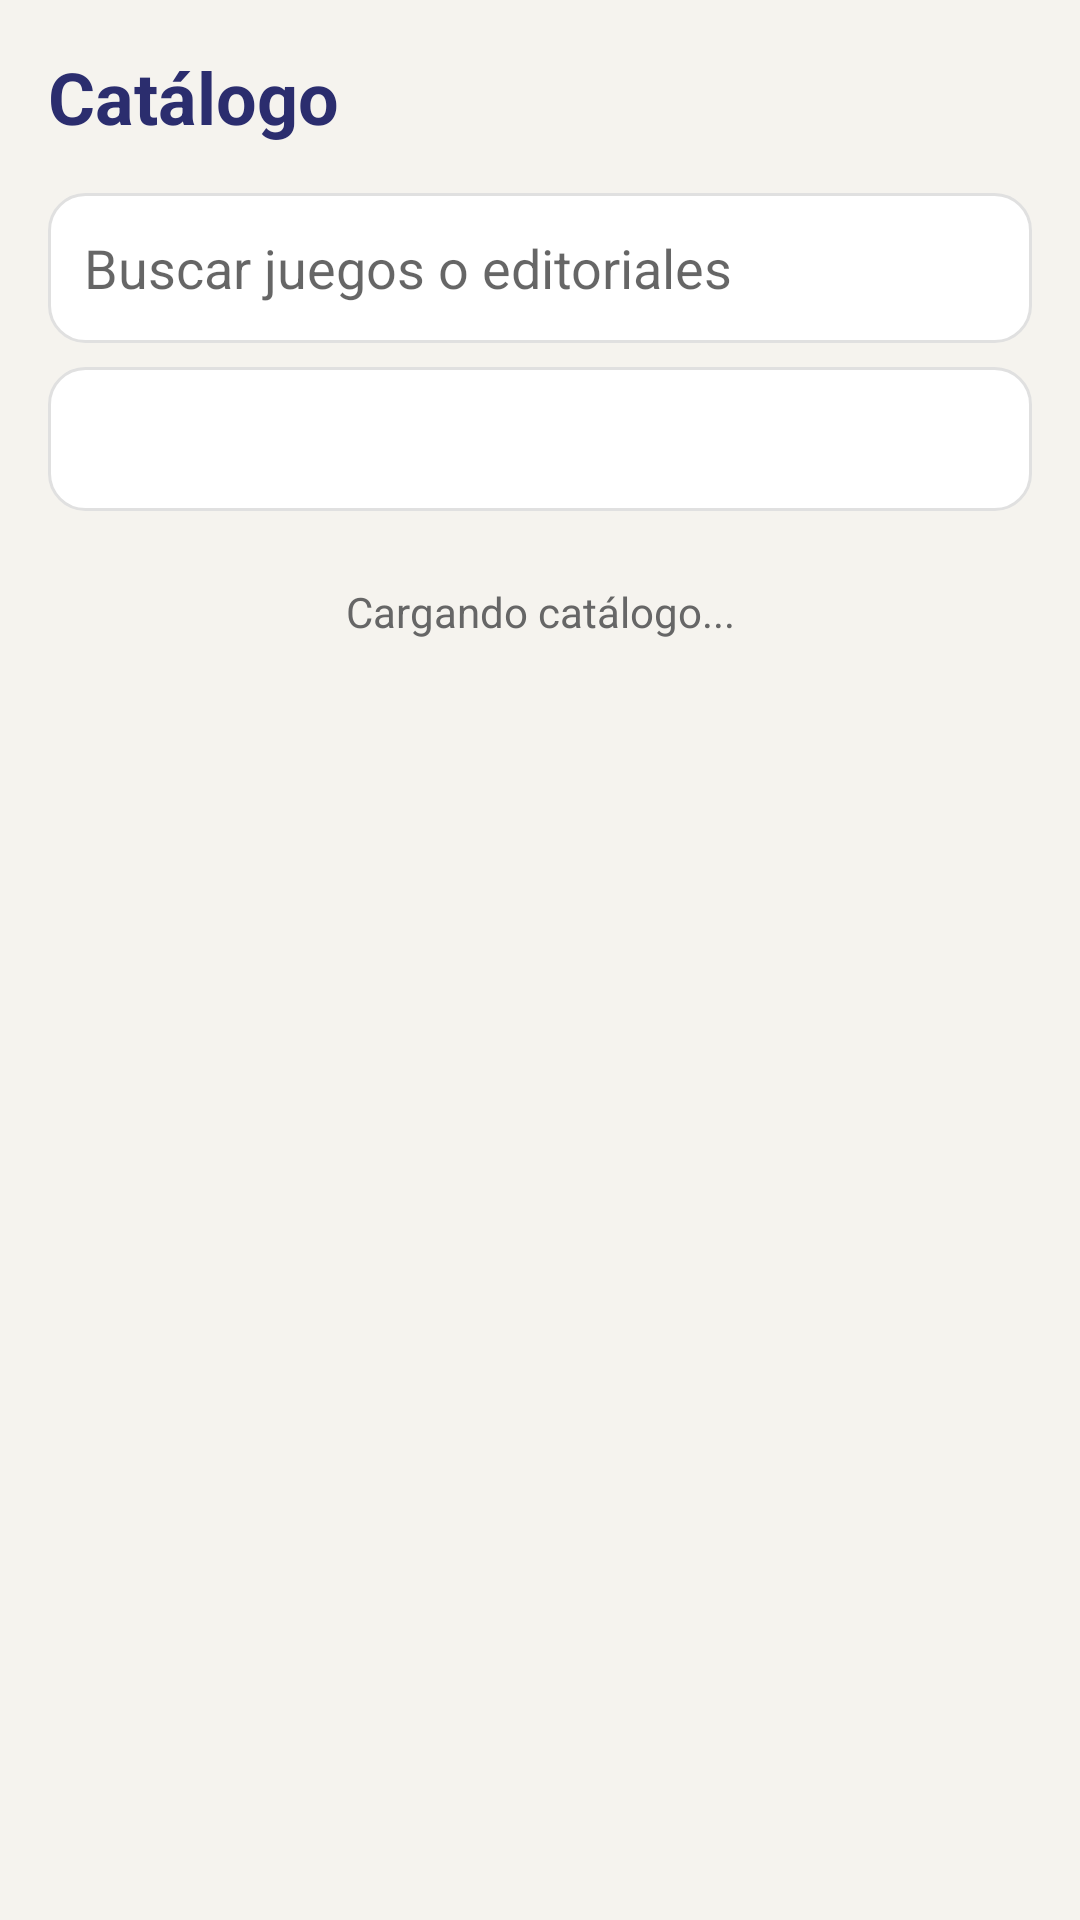

Android layout source for this screen:
<!-- AndroidManifest.xml: application theme Theme.MeepleKingdom -->
<!-- res/layout/fragment_catalog.xml -->
<?xml version="1.0" encoding="utf-8"?>
<LinearLayout xmlns:android="http://schemas.android.com/apk/res/android"
    android:layout_width="match_parent"
    android:layout_height="match_parent"
    android:background="@color/cream_background"
    android:orientation="vertical"
    android:padding="16dp">

    <TextView
        style="@style/TitleText"
        android:layout_width="wrap_content"
        android:layout_height="wrap_content"
        android:text="@string/catalog_catalogo" />

    <EditText
        android:id="@+id/etBuscar"
        android:layout_width="match_parent"
        android:layout_height="50dp"
        android:layout_marginTop="16dp"
        android:background="@drawable/bg_card"
        android:hint="@string/catalog_buscar_juegos_o_editoria"
        android:inputType="text"
        android:maxLines="1"
        android:padding="12dp" />

    <Spinner
        android:id="@+id/spFiltroCategoria"
        android:layout_width="match_parent"
        android:layout_height="48dp"
        android:layout_marginTop="8dp"
        android:background="@drawable/bg_card" />

    <TextView
        android:id="@+id/tvVacioCatalogo"
        android:layout_width="match_parent"
        android:layout_height="wrap_content"
        android:layout_marginTop="24dp"
        android:gravity="center"
        android:text="@string/catalog_cargando_catalogo"
        android:textColor="@color/gray_text" />

    <androidx.recyclerview.widget.RecyclerView
        android:id="@+id/rvCatalogo"
        android:layout_width="match_parent"
        android:layout_height="0dp"
        android:layout_marginTop="8dp"
        android:layout_weight="1" />
</LinearLayout>
<!-- resources referenced by this layout -->
<resources>
  <color name="cream_background">#F5F3EE</color>
  <color name="gray_text">#666666</color>
  <!-- drawable bg_card (drawable) -->
  <?xml version="1.0" encoding="utf-8"?>
  <shape xmlns:android="http://schemas.android.com/apk/res/android" android:shape="rectangle">
      <solid android:color="@color/white"/>
      <corners android:radius="12dp"/>
      <stroke android:width="1dp" android:color="#E0E0E0"/>
  </shape>
  <string name="catalog_buscar_juegos_o_editoria">Buscar juegos o editoriales</string>
  <string name="catalog_cargando_catalogo">Cargando catálogo...</string>
  <string name="catalog_catalogo">Catálogo</string>
  <style name="TitleText">
          <item name="android:textSize">24sp</item>
          <item name="android:textStyle">bold</item>
          <item name="android:textColor">@color/indigo_primary</item>
      </style>
  <style name="Theme.MeepleKingdom" parent="Theme.MaterialComponents.Light.NoActionBar">
          <item name="colorPrimary">@color/indigo_primary</item>
          <item name="colorPrimaryVariant">@color/indigo_primary</item>
          <item name="colorOnPrimary">@color/white</item>
          <item name="colorSecondary">@color/orange_cta</item>
          <item name="colorSecondaryVariant">@color/orange_cta</item>
          <item name="colorOnSecondary">@color/white</item>
          <item name="android:windowBackground">@color/cream_background</item>
          <item name="android:statusBarColor">@color/indigo_primary</item>
      </style>
  <color name="white">#FFFFFF</color>
  <color name="indigo_primary">#2B2D6E</color>
  <color name="orange_cta">#F28C28</color>
</resources>
